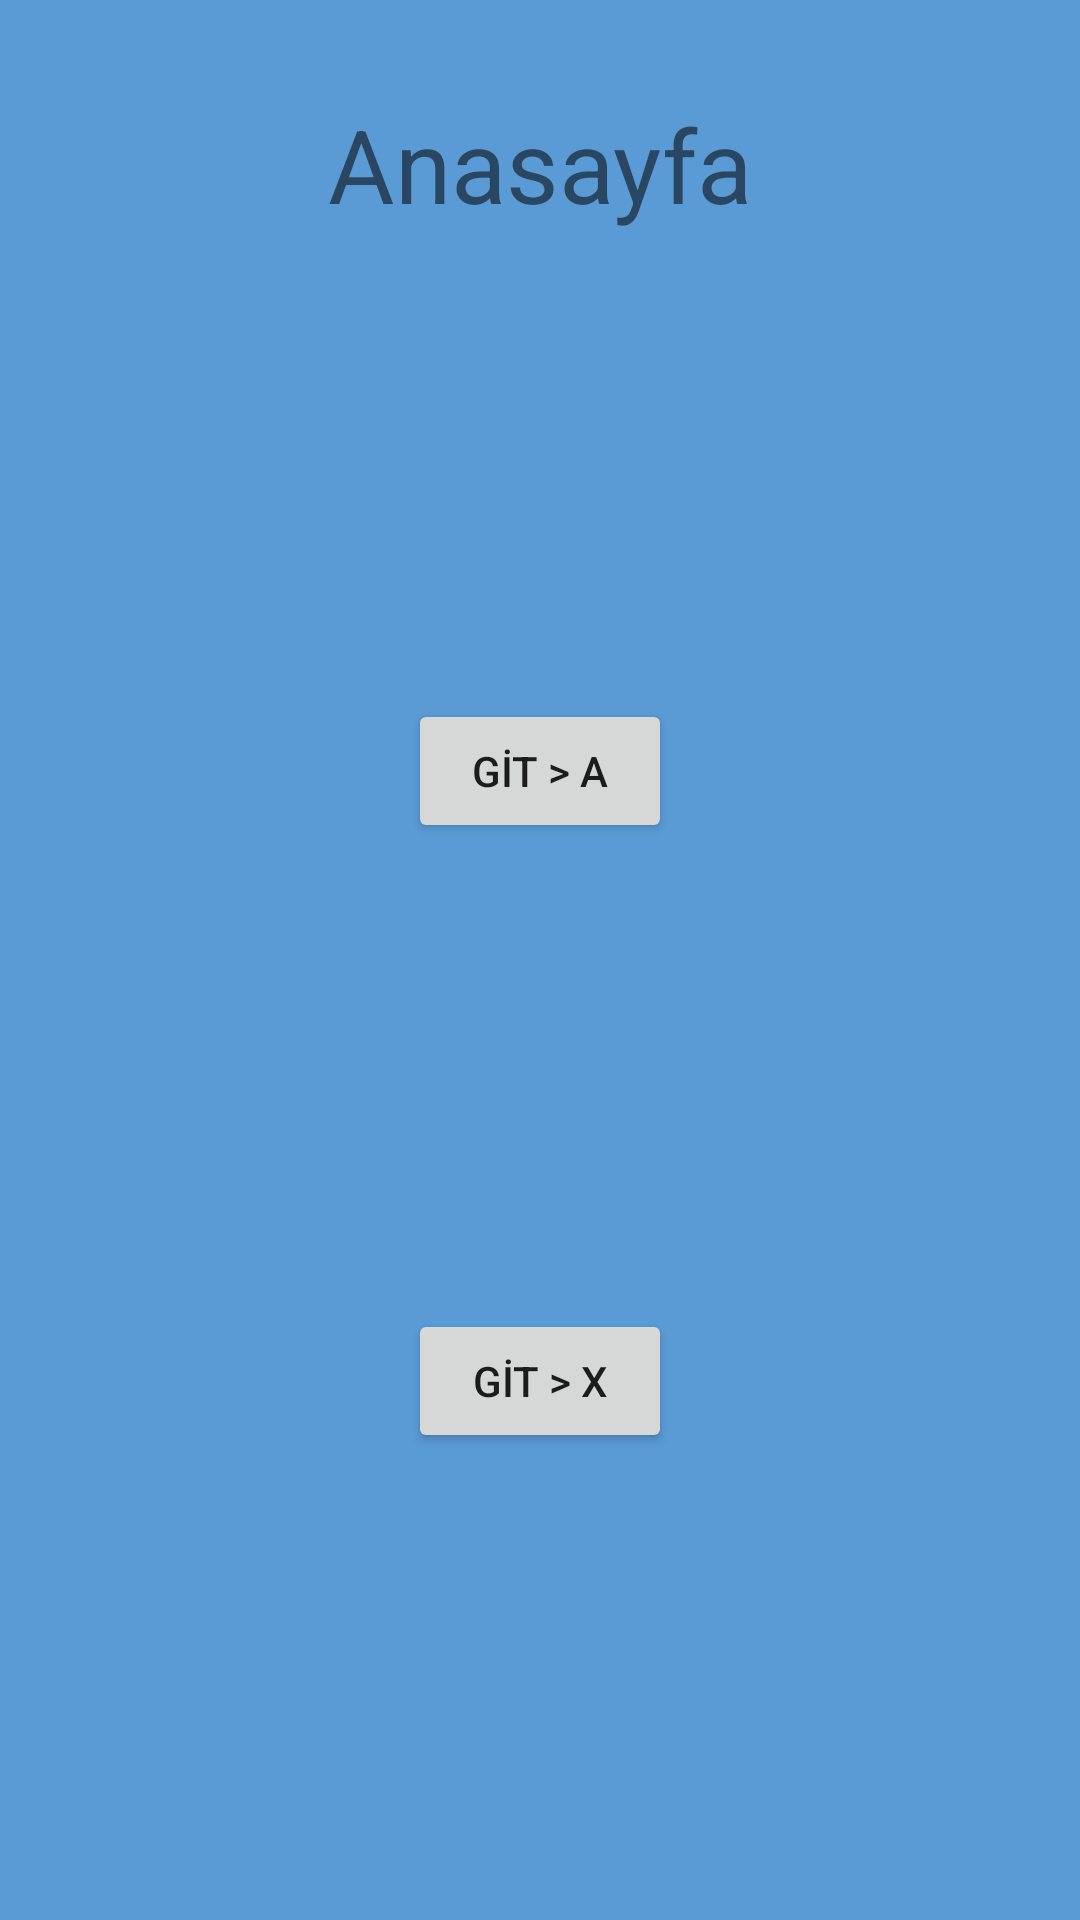

Here is an Android app screen rendered from its layout file. Give the layout XML and the strings, colors and styles it references.
<!-- AndroidManifest.xml: application theme Theme.AndroidStudioOdev4 -->
<!-- res/layout/fragment_anasayfa.xml -->
<?xml version="1.0" encoding="utf-8"?>
<androidx.constraintlayout.widget.ConstraintLayout xmlns:android="http://schemas.android.com/apk/res/android"
    xmlns:app="http://schemas.android.com/apk/res-auto"
    xmlns:tools="http://schemas.android.com/tools"
    android:layout_width="match_parent"
    android:layout_height="match_parent"
    android:background="#5A9BD5"
    tools:context=".AnasayfaFragment">

    <TextView
        android:id="@+id/textView"
        android:layout_width="wrap_content"
        android:layout_height="wrap_content"
        android:layout_marginTop="32dp"
        android:text="Anasayfa"
        android:textSize="34sp"
        app:layout_constraintEnd_toEndOf="parent"
        app:layout_constraintHorizontal_bias="0.5"
        app:layout_constraintStart_toStartOf="parent"
        app:layout_constraintTop_toTopOf="parent" />

    <Button
        android:id="@+id/buttonGitA"
        android:layout_width="wrap_content"
        android:layout_height="wrap_content"
        android:text="GİT > A"
        app:layout_constraintBottom_toTopOf="@+id/buttonGitX"
        app:layout_constraintEnd_toEndOf="parent"
        app:layout_constraintHorizontal_bias="0.5"
        app:layout_constraintStart_toStartOf="parent"
        app:layout_constraintTop_toBottomOf="@+id/textView" />

    <Button
        android:id="@+id/buttonGitX"
        android:layout_width="wrap_content"
        android:layout_height="wrap_content"
        android:text="GİT > X"
        app:layout_constraintBottom_toBottomOf="parent"
        app:layout_constraintEnd_toEndOf="parent"
        app:layout_constraintHorizontal_bias="0.5"
        app:layout_constraintStart_toStartOf="parent"
        app:layout_constraintTop_toBottomOf="@+id/buttonGitA" />

</androidx.constraintlayout.widget.ConstraintLayout>
<!-- resources referenced by this layout -->
<resources>
  <style name="Theme.AndroidStudioOdev4" parent="Theme.MaterialComponents.DayNight.DarkActionBar">
          
          <item name="colorPrimary">@color/purple_500</item>
          <item name="colorPrimaryVariant">@color/purple_700</item>
          <item name="colorOnPrimary">@color/white</item>
          
          <item name="colorSecondary">@color/teal_200</item>
          <item name="colorSecondaryVariant">@color/teal_700</item>
          <item name="colorOnSecondary">@color/black</item>
          
          <item name="android:statusBarColor" tools:targetApi="l">?attr/colorPrimaryVariant</item>
          
      </style>
  <!-- not gathered from this repository: default colours our renderer supplied (Android Studio template values) -->
  <color name="purple_500">#FF6200EE</color>
  <color name="purple_700">#FF3700B3</color>
  <color name="teal_200">#FF03DAC5</color>
  <color name="teal_700">#FF018786</color>
  <color name="black">#FF000000</color>
  <color name="white">#FFFFFFFF</color>
</resources>
